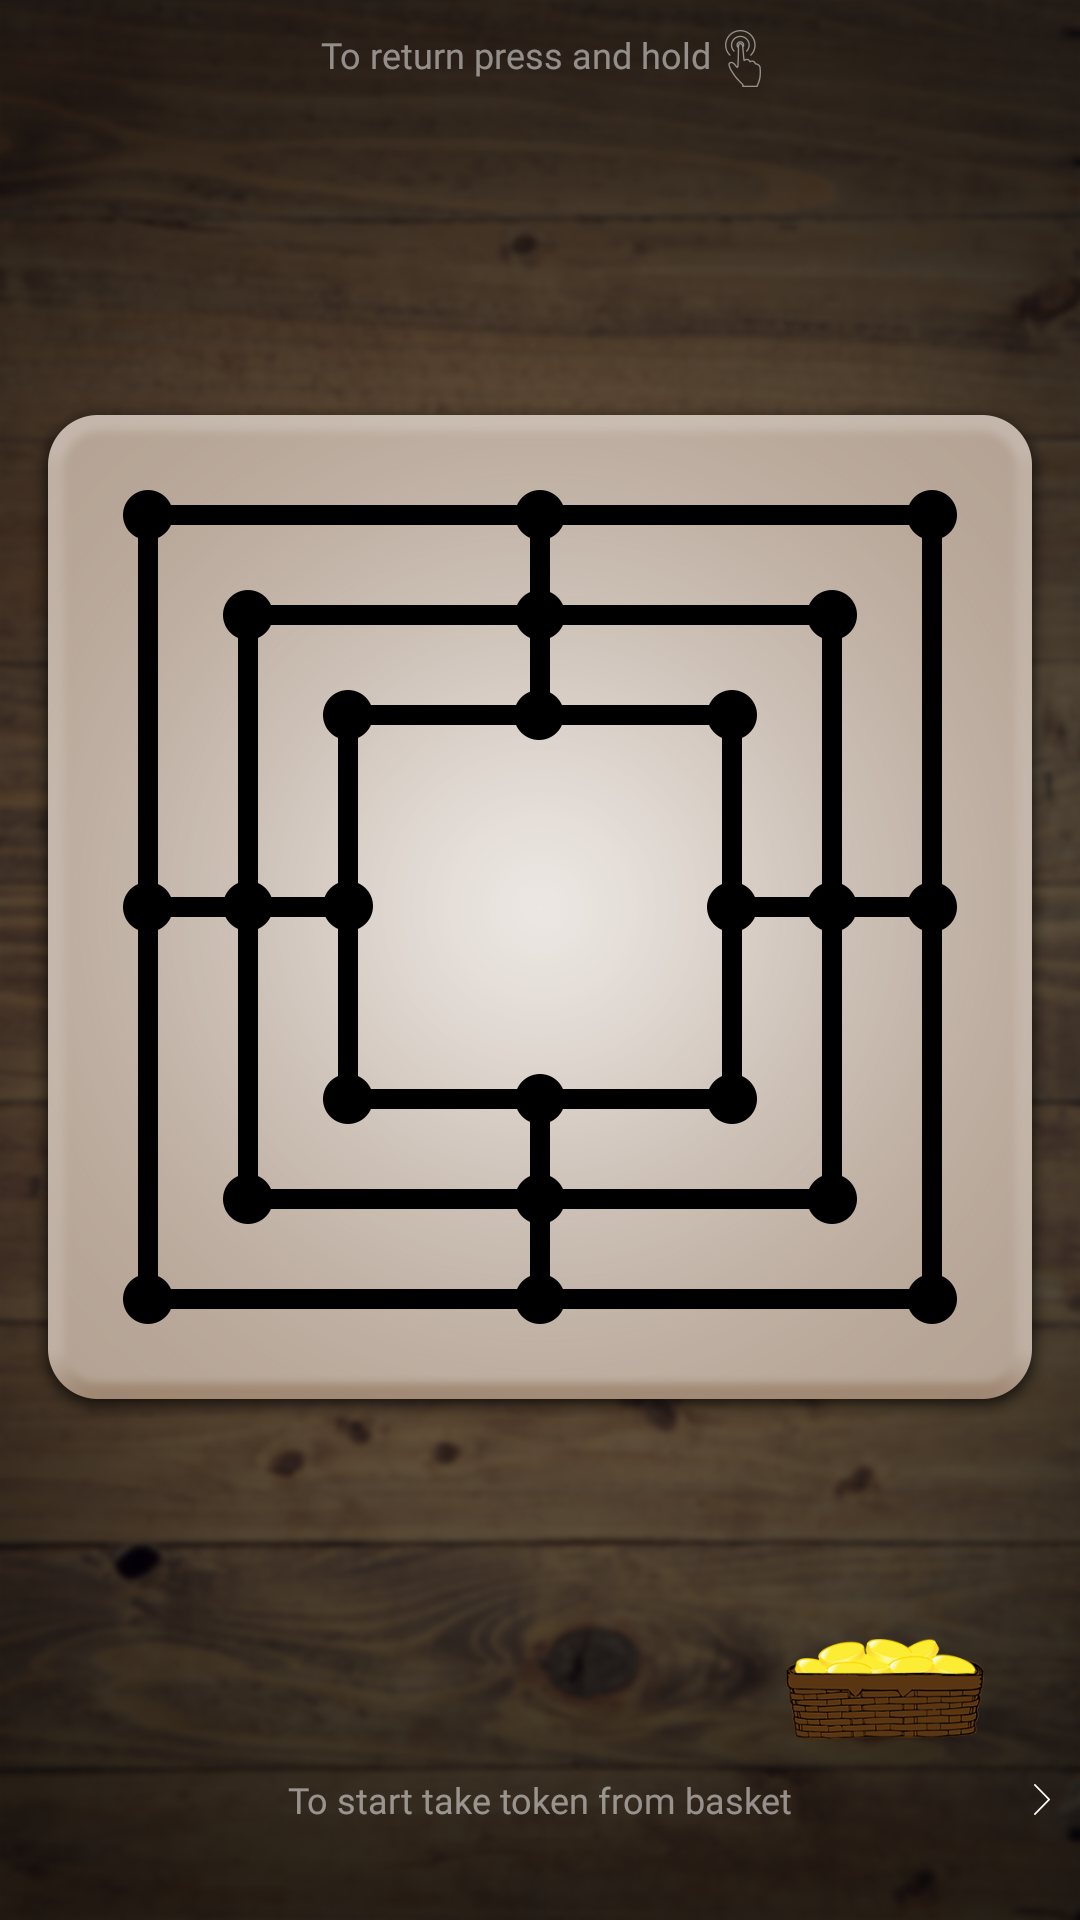

Android layout source for this screen:
<!-- AndroidManifest.xml: application theme AppTheme -->
<!-- res/layout/fragment_board_tips_first.xml -->
<?xml version="1.0" encoding="utf-8"?>
<android.support.constraint.ConstraintLayout xmlns:android="http://schemas.android.com/apk/res/android"
    android:layout_width="match_parent"
    android:layout_height="match_parent"
    xmlns:app="http://schemas.android.com/apk/res-auto">

    <TextView
        android:id="@+id/message_one"
        android:layout_width="wrap_content"
        android:layout_height="wrap_content"
        style="@style/BoardFragmentTipsText"
        android:text="@string/board_fragment_pause_tip"

        app:layout_constraintTop_toTopOf="parent"
        app:layout_constraintLeft_toLeftOf="parent"
        app:layout_constraintRight_toLeftOf="@+id/image_one"
        app:layout_constraintHorizontal_chainStyle="packed"
        android:layout_marginEnd="@dimen/board_fragment_tips_exit_message_margin_end"
        android:layout_marginTop="@dimen/board_fragment_tips_exit_message_margin_top"/>

    <ImageView
        android:id="@+id/image_one"
        android:layout_width="wrap_content"
        android:layout_height="wrap_content"
        android:src="@drawable/ic_touch"
        android:alpha="0.5"

        app:layout_constraintTop_toTopOf="parent"
        app:layout_constraintLeft_toRightOf="@+id/message_one"
        app:layout_constraintRight_toRightOf="parent"
        android:layout_marginTop="@dimen/board_fragment_tips_exit_image_margin_top"/>

    <ImageView
        android:layout_width="wrap_content"
        android:layout_height="wrap_content"
        android:src="@drawable/playground"

        app:layout_constraintBottom_toBottomOf="parent"
        app:layout_constraintLeft_toLeftOf="parent"
        app:layout_constraintRight_toRightOf="parent"
        app:layout_constraintTop_toTopOf="parent"
        android:layout_marginBottom="@dimen/toolbar_footer_height"/>


    <ImageView
        android:id="@+id/player_one_basket"
        android:layout_width="@dimen/board_fragment_basket_width"
        android:layout_height="@dimen/board_fragment_basket_height"
        android:tag="basketOne"
        android:src="@drawable/basket_player_one"

        app:layout_constraintBottom_toBottomOf="parent"
        app:layout_constraintRight_toRightOf="parent"

        android:layout_marginBottom="@dimen/board_fragment_tips_basket_margin_bottom"
        android:layout_marginEnd="@dimen/board_fragment_tips_basket_margin_side"/>

    <TextView
    android:id="@+id/message_two"
    android:layout_width="wrap_content"
    android:layout_height="wrap_content"
    style="@style/BoardFragmentTipsText"
    android:text="@string/board_fragment_tips_first_message"

    app:layout_constraintBottom_toBottomOf="parent"
    app:layout_constraintLeft_toLeftOf="parent"
    app:layout_constraintRight_toRightOf="parent"
    android:layout_marginBottom="@dimen/board_fragment_tips_message_margin_bottom"
    />

    <ImageView
        android:layout_width="wrap_content"
        android:layout_height="wrap_content"
        android:src="@drawable/ic_right"

        app:layout_constraintBottom_toBottomOf="parent"
        app:layout_constraintRight_toRightOf="parent"
        android:layout_marginBottom="@dimen/board_fragment_tips_arrow_margin_bottom"
        android:layout_marginEnd="@dimen/board_fragment_tips_arrow_margin_side"/>

</android.support.constraint.ConstraintLayout>
<!-- resources referenced by this layout -->
<resources>
  <dimen name="board_fragment_basket_height">34dp</dimen>
  <dimen name="board_fragment_basket_width">66dp</dimen>
  <dimen name="board_fragment_tips_arrow_margin_bottom">35dp</dimen>
  <dimen name="board_fragment_tips_arrow_margin_side">10dp</dimen>
  <dimen name="board_fragment_tips_basket_margin_bottom">60dp</dimen>
  <dimen name="board_fragment_tips_basket_margin_side">32dp</dimen>
  <dimen name="board_fragment_tips_exit_image_margin_top">10dp</dimen>
  <dimen name="board_fragment_tips_exit_message_margin_end">5dp</dimen>
  <dimen name="board_fragment_tips_exit_message_margin_top">10dp</dimen>
  <dimen name="board_fragment_tips_message_margin_bottom">32dp</dimen>
  <dimen name="toolbar_footer_height">32dp</dimen>
  <!-- drawable basket_player_one: png bitmap (drawable-hdpi, 11066 bytes) -->
  <!-- drawable ic_right: png bitmap (drawable-hdpi, 231 bytes) -->
  <!-- drawable ic_touch: png bitmap (drawable-hdpi, 870 bytes) -->
  <!-- drawable playground: png bitmap (drawable-hdpi, 71189 bytes) -->
  <string name="board_fragment_pause_tip">To return press and hold</string>
  <string name="board_fragment_tips_first_message">To start take token from basket</string>
  <style name="BoardFragmentTipsText">
          <item name="android:fontFamily">@font/ubuntu_regular</item>
          <item name="android:textColor">@android:color/white</item>
          <item name="android:alpha">0.5</item>
          <item name="android:textSize">@dimen/board_fragment_pause_tip_text</item>
          <item name="android:textAlignment">center</item>
      </style>
  <style name="AppTheme" parent="Theme.AppCompat.NoActionBar">
          <item name="colorPrimary">@color/primary</item>
          <item name="colorPrimaryDark">@color/primary_dark</item>
          <item name="colorAccent">@color/accent</item>
          <item name="android:windowBackground">@drawable/background</item>
          <item name="android:statusBarColor">@android:color/black</item>
      </style>
  <dimen name="board_fragment_pause_tip_text">12sp</dimen>
  <color name="primary">#795548</color>
  <color name="primary_dark">#5D4037</color>
  <color name="accent">#FFEB3B</color>
  <!-- drawable background: png bitmap (drawable-hdpi, 458586 bytes) -->
</resources>
